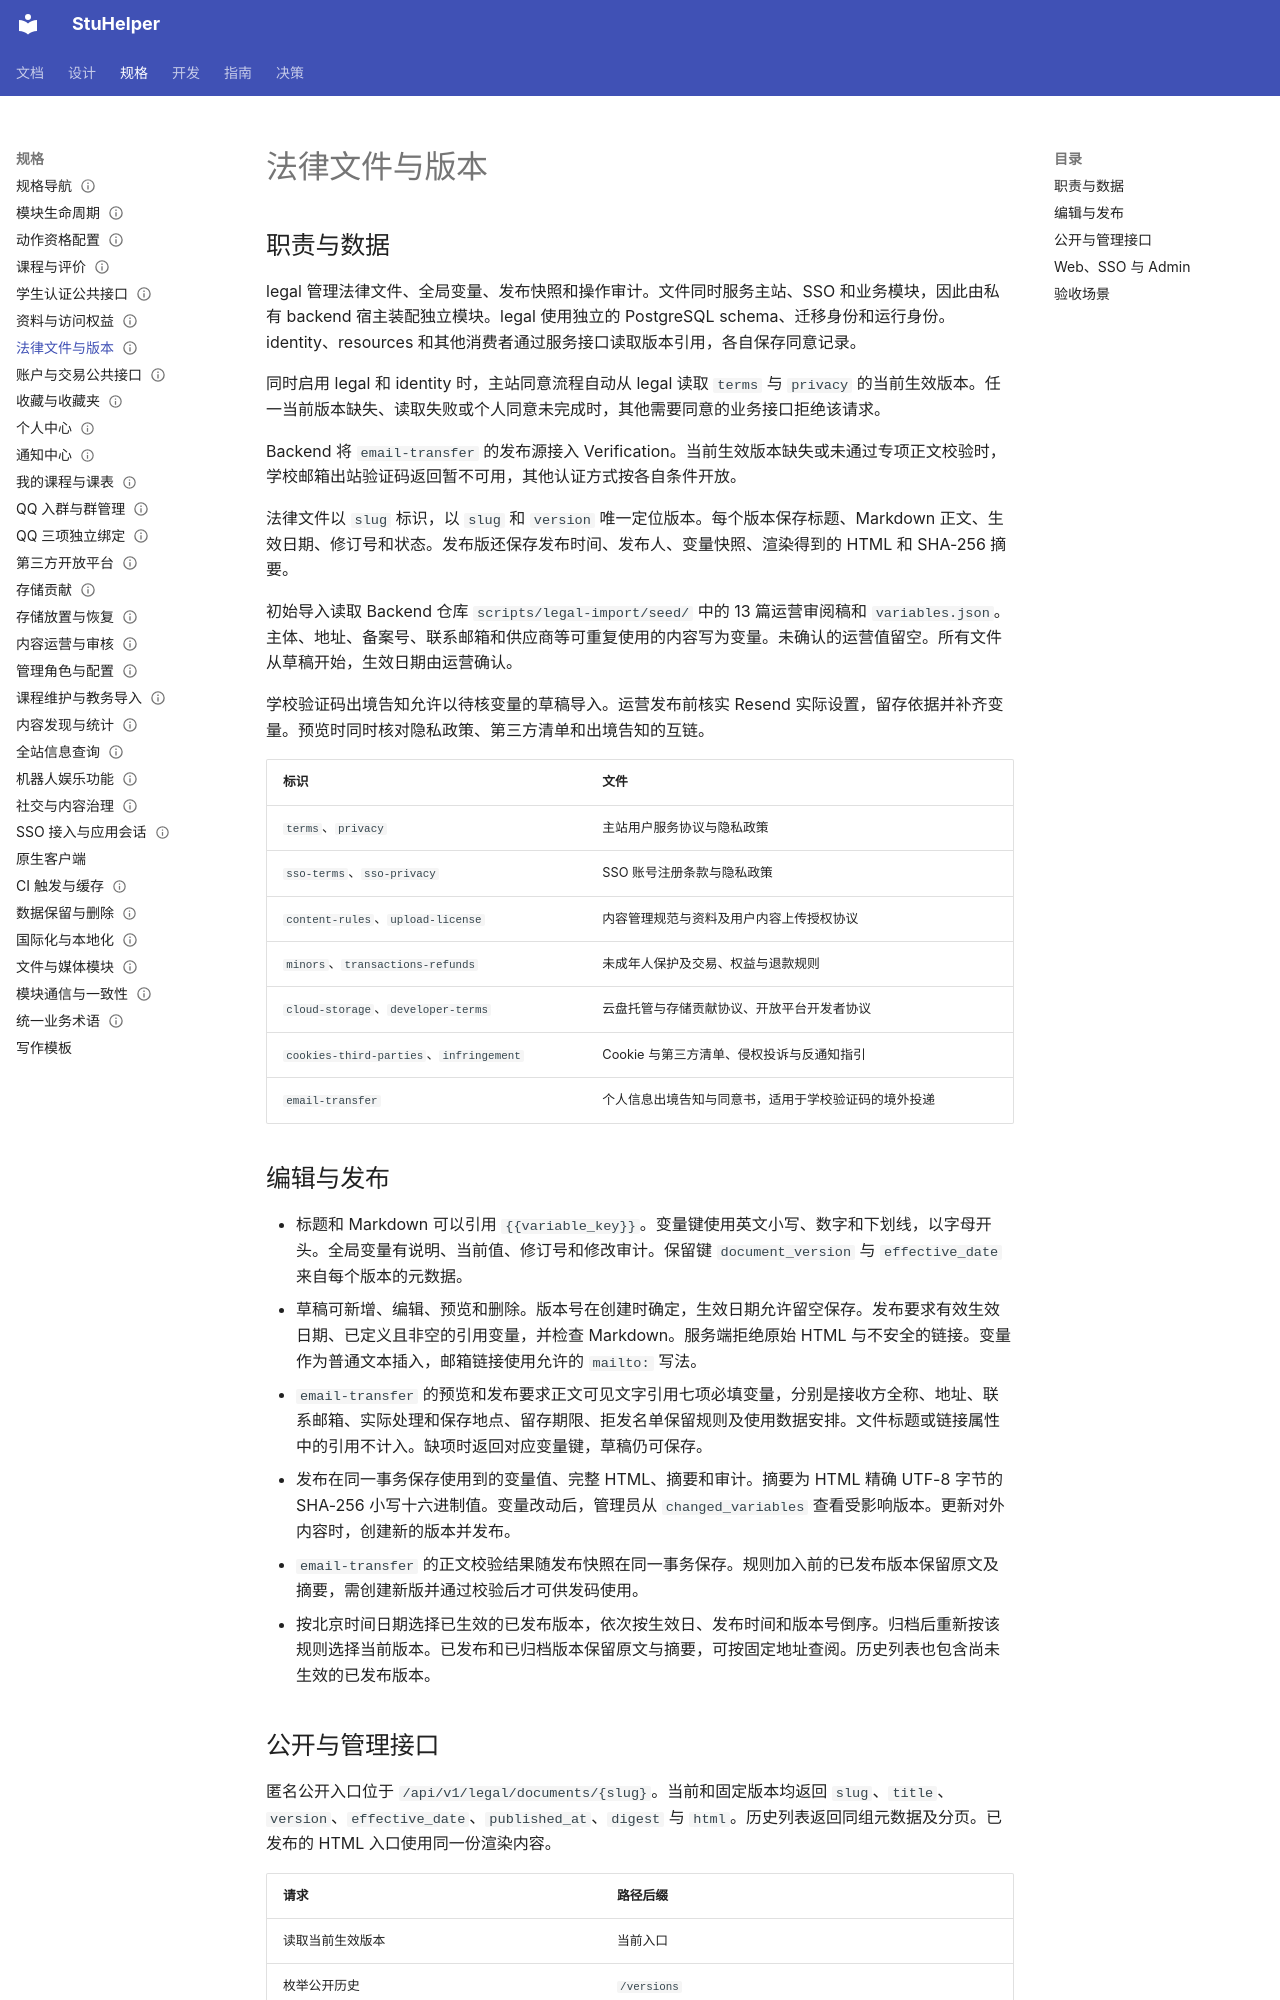

repository: StuHelper/stuhelper · page: spec/legal-documents/index.html · generator: mkdocs

---
type: spec
status: Accepted
updated: 2026-11-28
---

# 法律文件与版本

## 职责与数据

legal 管理法律文件、全局变量、发布快照和操作审计。文件同时服务主站、SSO 和业务模块，因此由私有 backend 宿主装配独立模块。legal 使用独立的 PostgreSQL schema、迁移身份和运行身份。identity、resources 和其他消费者通过服务接口读取版本引用，各自保存同意记录。

同时启用 legal 和 identity 时，主站同意流程自动从 legal 读取 `terms` 与 `privacy` 的当前生效版本。任一当前版本缺失、读取失败或个人同意未完成时，其他需要同意的业务接口拒绝该请求。

Backend 将 `email-transfer` 的发布源接入 Verification。当前生效版本缺失或未通过专项正文校验时，学校邮箱出站验证码返回暂不可用，其他认证方式按各自条件开放。

法律文件以 `slug` 标识，以 `slug` 和 `version` 唯一定位版本。每个版本保存标题、Markdown 正文、生效日期、修订号和状态。发布版还保存发布时间、发布人、变量快照、渲染得到的 HTML 和 SHA-256 摘要。

初始导入读取 Backend 仓库 `scripts/legal-import/seed/` 中的 13 篇运营审阅稿和 `variables.json`。主体、地址、备案号、联系邮箱和供应商等可重复使用的内容写为变量。未确认的运营值留空。所有文件从草稿开始，生效日期由运营确认。

学校验证码出境告知允许以待核变量的草稿导入。运营发布前核实 Resend 实际设置，留存依据并补齐变量。预览时同时核对隐私政策、第三方清单和出境告知的互链。

| 标识 | 文件 |
| --- | --- |
| `terms`、`privacy` | 主站用户服务协议与隐私政策 |
| `sso-terms`、`sso-privacy` | SSO 账号注册条款与隐私政策 |
| `content-rules`、`upload-license` | 内容管理规范与资料及用户内容上传授权协议 |
| `minors`、`transactions-refunds` | 未成年人保护及交易、权益与退款规则 |
| `cloud-storage`、`developer-terms` | 云盘托管与存储贡献协议、开放平台开发者协议 |
| `cookies-third-parties`、`infringement` | Cookie 与第三方清单、侵权投诉与反通知指引 |
| `email-transfer` | 个人信息出境告知与同意书，适用于学校验证码的境外投递 |

## 编辑与发布

- 标题和 Markdown 可以引用 `{{variable_key}}`。变量键使用英文小写、数字和下划线，以字母开头。全局变量有说明、当前值、修订号和修改审计。保留键 `document_version` 与 `effective_date` 来自每个版本的元数据。
- 草稿可新增、编辑、预览和删除。版本号在创建时确定，生效日期允许留空保存。发布要求有效生效日期、已定义且非空的引用变量，并检查 Markdown。服务端拒绝原始 HTML 与不安全的链接。变量作为普通文本插入，邮箱链接使用允许的 `mailto:` 写法。
- `email-transfer` 的预览和发布要求正文可见文字引用七项必填变量，分别是接收方全称、地址、联系邮箱、实际处理和保存地点、留存期限、拒发名单保留规则及使用数据安排。文件标题或链接属性中的引用不计入。缺项时返回对应变量键，草稿仍可保存。
- 发布在同一事务保存使用到的变量值、完整 HTML、摘要和审计。摘要为 HTML 精确 UTF-8 字节的 SHA-256 小写十六进制值。变量改动后，管理员从 `changed_variables` 查看受影响版本。更新对外内容时，创建新的版本并发布。
- `email-transfer` 的正文校验结果随发布快照在同一事务保存。规则加入前的已发布版本保留原文及摘要，需创建新版并通过校验后才可供发码使用。
- 按北京时间日期选择已生效的已发布版本，依次按生效日、发布时间和版本号倒序。归档后重新按该规则选择当前版本。已发布和已归档版本保留原文与摘要，可按固定地址查阅。历史列表也包含尚未生效的已发布版本。
